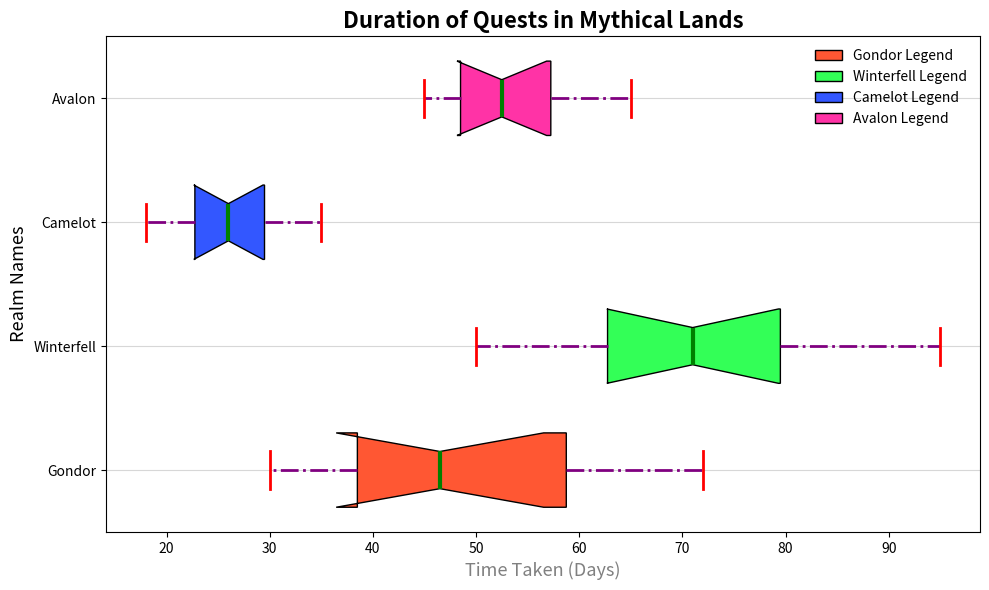

Source code (Python):
import matplotlib.pyplot as plt

# Original data
avalon = [30, 45, 40, 38, 60, 72, 55, 48, 63, 35]
camelot = [50, 65, 62, 58, 80, 95, 82, 75, 78, 67]
winterfell = [20, 25, 22, 30, 18, 35, 25, 28, 33, 27]
gondor = [45, 50, 55, 52, 48, 65, 60, 58, 53, 47]

# Shuffled content
avalon = [48, 35, 72, 38, 63, 55, 60, 30, 40, 45]
camelot = [78, 65, 50, 95, 62, 75, 67, 58, 82, 80]
winterfell = [27, 22, 30, 18, 35, 33, 20, 25, 28, 25]
gondor = [60, 50, 65, 45, 47, 55, 53, 48, 52, 58]

data = [avalon, camelot, winterfell, gondor]
kingdoms = ['Gondor', 'Winterfell', 'Camelot', 'Avalon']

fig, ax = plt.subplots(figsize=(10, 6))

bp = ax.boxplot(data, patch_artist=True, notch=True, vert=False, labels=kingdoms, widths=0.6)

colors = ['#FF5733', '#33FF57', '#3357FF', '#FF33A6']
for patch, color in zip(bp['boxes'], colors):
    patch.set_facecolor(color)

for whisker in bp['whiskers']:
    whisker.set(color='purple', linewidth=2.0, linestyle='-.')

for cap in bp['caps']:
    cap.set(color='red', linewidth=2.0)

for median in bp['medians']:
    median.set(color='green', linewidth=3)

ax.yaxis.grid(True, linestyle='-', alpha=0.5)
ax.set_title('Duration of Quests in Mythical Lands', fontsize=16, fontweight='bold')
ax.set_ylabel('Realm Names', fontsize=13, fontstyle='italic')
ax.set_xlabel('Time Taken (Days)', fontsize=13, color='gray')

ax.legend(['Gondor Legend', 'Winterfell Legend', 'Camelot Legend', 'Avalon Legend'], loc='upper right', fontsize=10, frameon=False)

plt.tight_layout()
plt.show()
